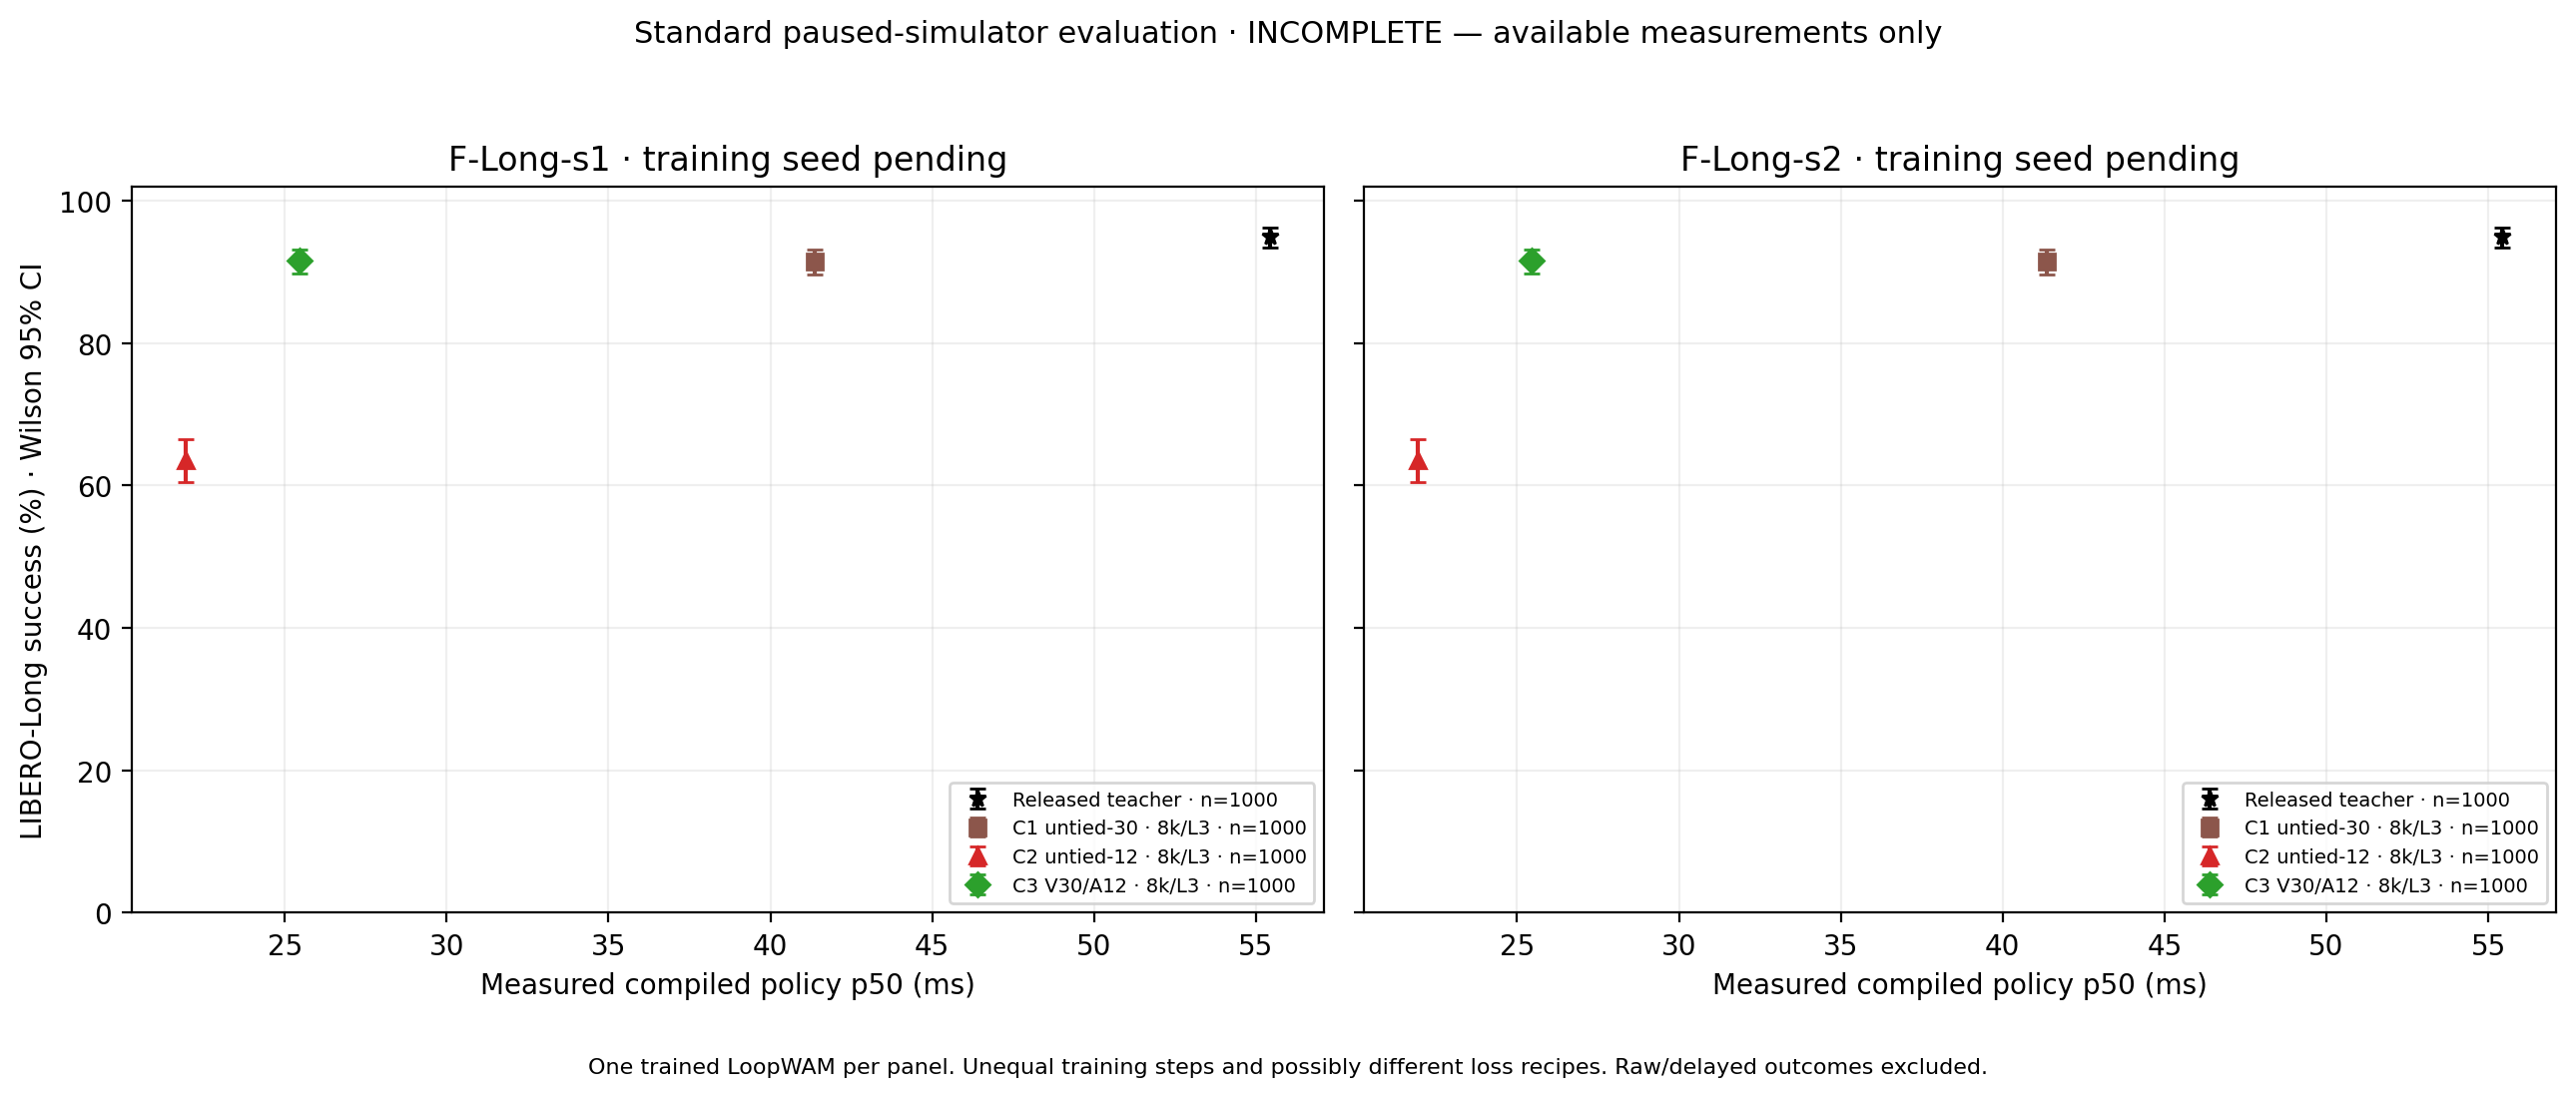

Data behind this chart, as committed beside it:
run, pair, training_steps, training_seed, loss_recipe, eval_seeds, episodes, success_pct, wilson_low, wilson_high, p50_ms, p90_ms, p99_ms, profile_path, profile_sha256
teacher, 4,4, , , released_unknown, [42, 43], 1000, 95.0, 93.47, 96.19, 55.43, 56.61, 57.28, /lustre/fs1/groups/yshang/an221229/check…, 3fbacb195212d25242d9670aefdc9ce9549ca225…
C1, 4,4, 8000, 42, L3, [42, 43], 1000, 91.5, 89.61, 93.07, 41.37, 44.72, 44.93, /lustre/fs1/groups/yshang/an221229/check…, 2041edd78808ce0e360e132e8ccda6fc4a82d83b…
C2, 4,4, 8000, 42, L3, [42, 43], 1000, 63.5, 60.47, 66.43, 21.94, 21.98, 22.14, /lustre/fs1/groups/yshang/an221229/check…, 05f3216b0cef104acb8d477db3e03daf4d1e0443…
C3, 4,4, 8000, 42, L3, [42, 43], 1000, 91.6, 89.72, 93.16, 25.46, 25.51, 25.6, /lustre/fs1/groups/yshang/an221229/check…, 6f4d8c9dd49565a379d6de4f90a1595970abfdd3…
